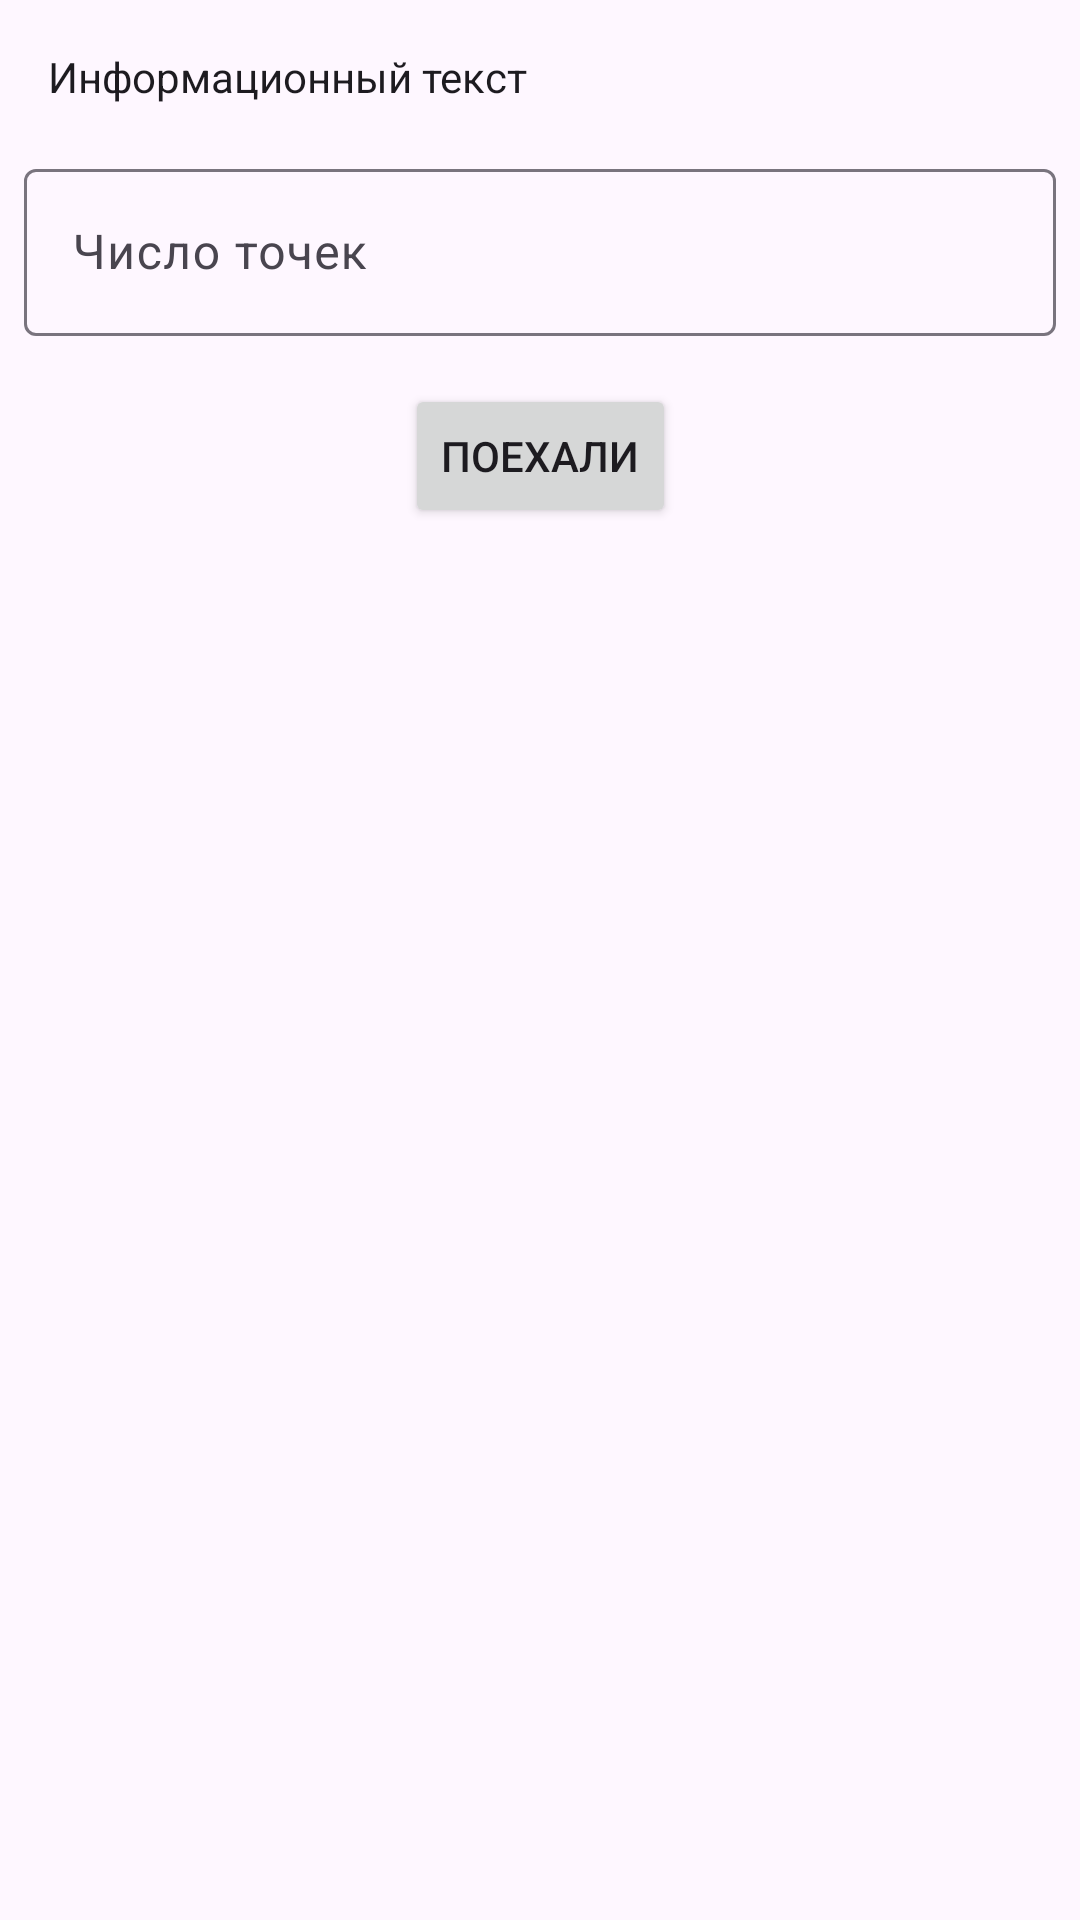

This screen was rendered from an Android layout file. Write that file and the resources it references.
<!-- AndroidManifest.xml: application theme Theme.Testapp -->
<!-- res/layout/fragment_main.xml -->
<?xml version="1.0" encoding="utf-8"?>
<androidx.constraintlayout.widget.ConstraintLayout xmlns:android="http://schemas.android.com/apk/res/android"
    xmlns:app="http://schemas.android.com/apk/res-auto"
    xmlns:tools="http://schemas.android.com/tools"
    android:id="@+id/main"
    android:layout_width="match_parent"
    android:layout_height="match_parent"
    tools:context=".feature.main.ui.MainFragment">

    <TextView
        android:id="@+id/infoTextView"
        style="@style/TextAppearance.AppCompat.Body1"
        android:layout_width="0dp"
        android:layout_height="wrap_content"
        android:layout_marginStart="16dp"
        android:layout_marginTop="16dp"
        android:layout_marginEnd="16dp"
        android:text="@string/info_text"
        app:layout_constraintEnd_toEndOf="parent"
        app:layout_constraintStart_toStartOf="parent"
        app:layout_constraintTop_toTopOf="parent" />

    <com.google.android.material.textfield.TextInputLayout
        android:id="@+id/numberTextInputLayout"
        android:layout_width="0dp"
        android:layout_height="wrap_content"
        android:layout_marginStart="8dp"
        android:layout_marginTop="16dp"
        android:layout_marginEnd="8dp"
        app:layout_constraintEnd_toEndOf="parent"
        app:layout_constraintStart_toStartOf="parent"
        app:layout_constraintTop_toBottomOf="@id/infoTextView">

        <com.google.android.material.textfield.TextInputEditText
            android:id="@+id/numberEditText"
            android:layout_width="match_parent"
            android:layout_height="wrap_content"
            android:hint="@string/points_number"
            android:inputType="number" />
    </com.google.android.material.textfield.TextInputLayout>

    <Button
        android:id="@+id/runButton"
        android:layout_width="wrap_content"
        android:layout_height="wrap_content"
        android:layout_marginTop="16dp"
        android:text="@string/run"
        app:layout_constraintEnd_toEndOf="@id/numberTextInputLayout"
        app:layout_constraintStart_toStartOf="@id/numberTextInputLayout"
        app:layout_constraintTop_toBottomOf="@id/numberTextInputLayout" />

</androidx.constraintlayout.widget.ConstraintLayout>
<!-- resources referenced by this layout -->
<resources>
  <string name="info_text">Информационный текст</string>
  <string name="points_number">Число точек</string>
  <string name="run">Поехали</string>
  <style name="Theme.Testapp" parent="Theme.Material3.DayNight">
          
          <item name="colorPrimary">@color/purple_500</item>
          <item name="colorPrimaryVariant">@color/purple_700</item>
          <item name="colorOnPrimary">@color/white</item>
          
          <item name="colorSecondary">@color/teal_200</item>
          <item name="colorSecondaryVariant">@color/teal_700</item>
          <item name="colorOnSecondary">@color/black</item>
          
          <item name="android:windowLightStatusBar">true</item>
          <item name="android:statusBarColor">?attr/colorSurfaceContainer</item>
          
      </style>
  <!-- not gathered from this repository: default colours our renderer supplied (Android Studio template values) -->
  <color name="purple_500">#FF6200EE</color>
  <color name="purple_700">#FF3700B3</color>
  <color name="teal_200">#FF03DAC5</color>
  <color name="teal_700">#FF018786</color>
  <color name="black">#FF000000</color>
  <color name="white">#FFFFFFFF</color>
</resources>
